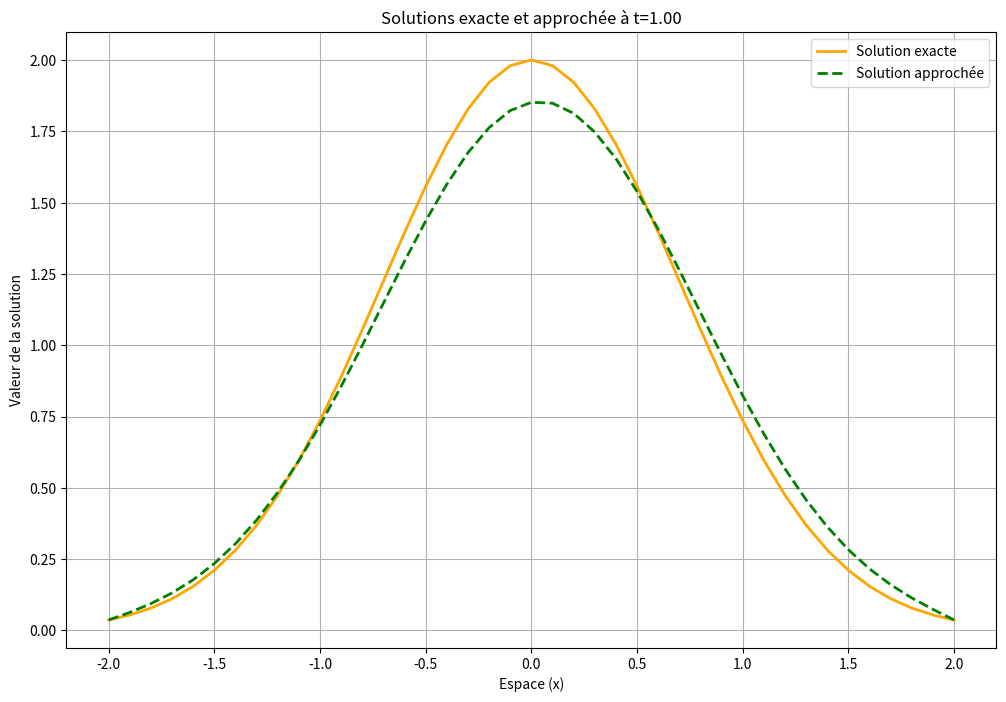

The matplotlib source for this figure:
import numpy as np
import matplotlib.pyplot as plt

# Paramètres
d = 0.05# Coefficient de diffusion
c = 0# Coefficient de convection
ajustement=0.95  
# Pas définis par l'utilisateur
hx = 0.1  # Pas en espace
#ht = 0.5*(hx**2/d)*ajustement  # Pas en temps

# Condition de stabilité
gamma=0.1
nu=0.5
delta_t1 = gamma * (hx**2) / d 
delta_t2= 10000 #nu * hx /c
ht=min(np.abs(delta_t1),np.abs(delta_t2))
print(ht)

a=-2
b=2
# Définition des bornes
Nx = b-a  # Longueur de l'intervalle spatial
Nt = 1# Durée de l'intervalle temporel

# Calcul du nombre de points à partir des pas
nbrx = int(Nx / hx) + 1  # Nombre de points en espace
nbrt = int(Nt / ht) + 1  # Nombre de points en temps

# Discrétisation des axes
x = np.linspace(a, b, nbrx)  # Vecteur spatial
t = np.linspace(0, Nt, nbrt)  # Vecteur temporel

# Initialisation des solutions
solutionsApprochées = np.zeros((nbrx, nbrt))
solutionExacte = np.zeros((nbrx, nbrt))

# Fonction solution exacte
def u(x, t):
    return (1+t) * np.exp(-x**2)

def f(x,t) :
    return np.exp(-x**2) + d*2*x*(1+t)*np.exp(-x**2) - 2*c*(1+t)*np.exp(-x**2)*(1+2*x**2)

# Conditions initiales
for i in range(nbrx):
    solutionsApprochées[i, 0] = u(x[i], 0)  # Condition initiale en t=0

for j in range(nbrt):
    solutionsApprochées[0, j] = u(a, t[j])  # Condition aux bords en x=0
for j in range(nbrt):
    solutionsApprochées[nbrx-1, j] = u(b, t[j])   # Condition aux bords en x=1

# Résolution avec différences finies
for n in range(nbrt - 1):  # Parcours temporel
    for i in range(1, nbrx - 1):  # Parcours spatial
        if(c<=0):
            solutionsApprochées[i, n + 1] =solutionsApprochées[i, n] + ht * (d * (solutionsApprochées[i + 1, n] - 2 * solutionsApprochées[i, n] + solutionsApprochées[i - 1, n]) / hx**2 - c * (solutionsApprochées[i + 1, n] - solutionsApprochées[i, n]) / hx + f(x[i],t[n]))
        else :
            solutionsApprochées[i, n + 1] =solutionsApprochées[i, n] + ht * (d * (solutionsApprochées[i + 1, n] - 2 * solutionsApprochées[i, n] + solutionsApprochées[i - 1, n]) / hx**2 - c * (solutionsApprochées[i , n] - solutionsApprochées[i-1, n]) / hx + f(x[i],t[n]))

# Calcul de la solution exacte
for n in range(nbrt):
    for i in range(nbrx):
        solutionExacte[i, n] = u(x[i], t[n])

erreurs=[]
# Calcul de l'écart

#for i in range(nbrx): 
    #erreur = np.abs(solutionsApprochées[i,:] - solutionExacte[i,:])
    #erreurs.append

erreur = np.abs(solutionsApprochées[i,:] - solutionExacte[i,:])
erreur2 = np.linalg.norm(solutionsApprochées - solutionExacte)/np.linalg.norm( solutionExacte)
print(erreur)
print(erreur2)

# Fonction pour tracer les solutions pour tous les instants t
def tracer_solutions_tous_instants():
    plt.figure(figsize=(12, 8))

    for n in range(nbrt):
        plt.clf()  # Efface la figure précédente
        plt.plot(x, solutionExacte[:, n], label="Solution exacte", linewidth=2,color='orange')
        plt.plot(x, solutionsApprochées[:, n], label="Solution approchée", linestyle="--", linewidth=2, color='green')
        plt.title(f"Solutions exacte et approchée à t={t[n]:.2f}")
        plt.xlabel("Espace (x)")
        plt.ylabel("Valeur de la solution")
        plt.legend()
        plt.grid(True)
        plt.pause(0.1)  # Pause pour visualisation pas à pas

    plt.show()

# Tracé des solutions exacte et approchée pour tous les instants
tracer_solutions_tous_instants()

"""
# Tracé de l'écart
plt.figure(figsize=(10, 6))
plt.imshow(erreur, extent=[0, Nt, 0, Nx], origin='lower', aspect='auto', cmap='hot')
plt.colorbar(label='Écart absolu')
plt.title("Écart entre la solution approchée et la solution exacte")
plt.xlabel("Temps (t)")
plt.ylabel("Espace (x)")
plt.show()
"""